Run: headless pygame with SDL's dummy video driver; simulated clock (each Clock.tick advances the game by its frame time, no real sleeping); random seed 0; keys injected as events and as key.get_pressed() state; no mouse input.
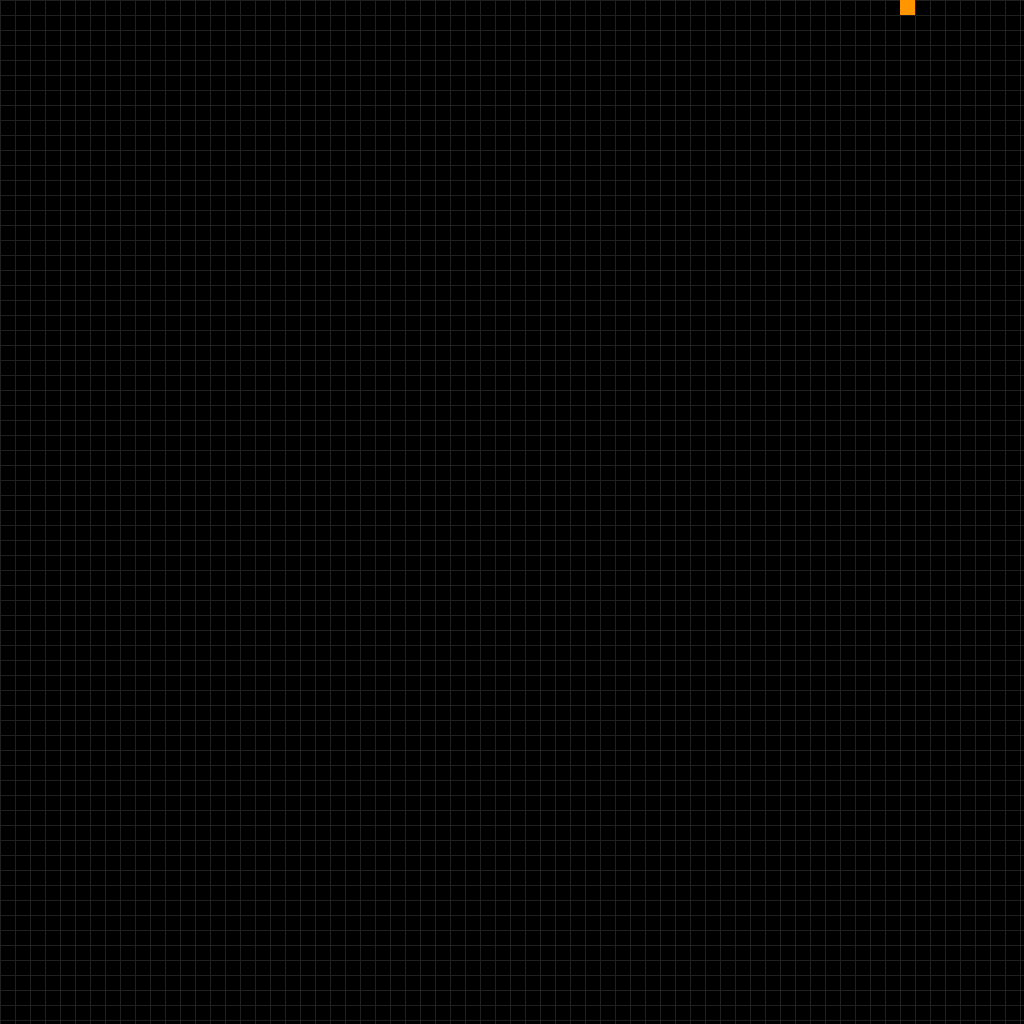
Frame 1 of 4 · flips 1–60 · no input
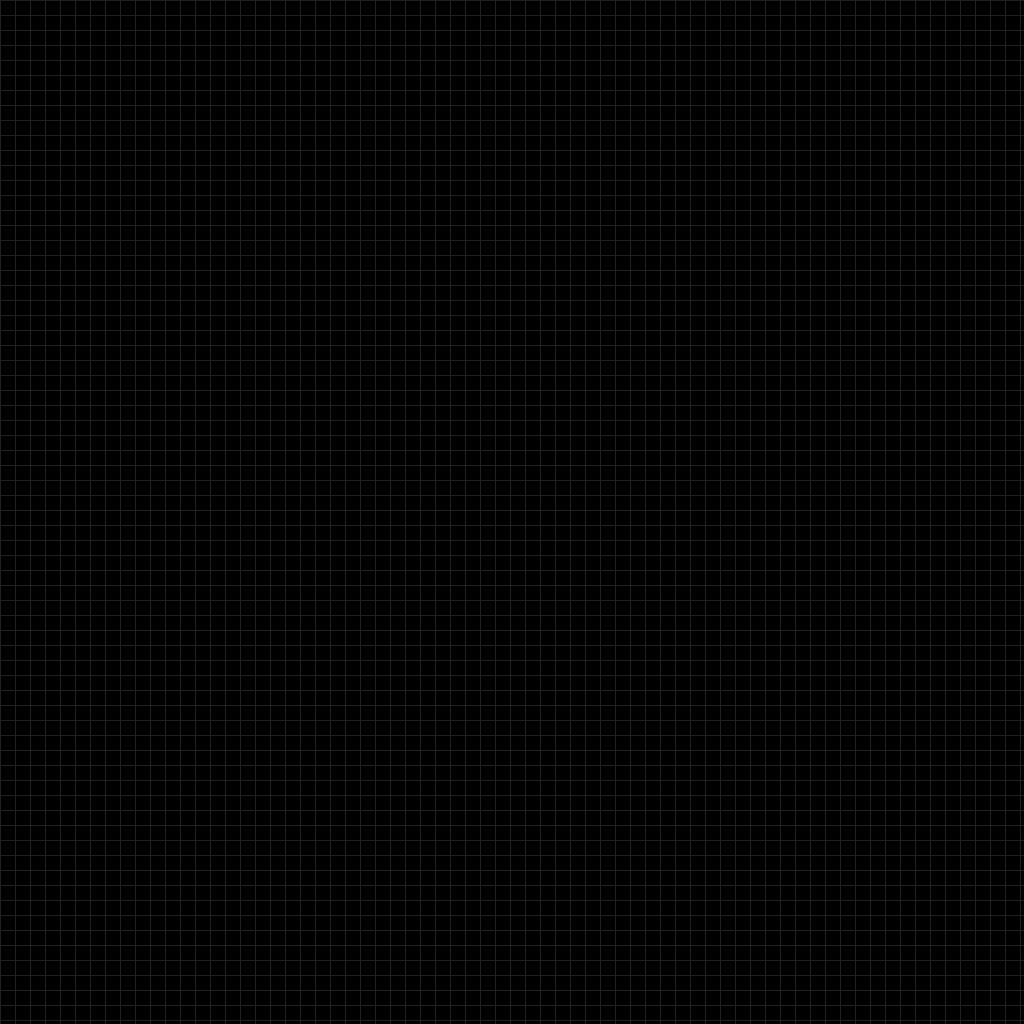
Frame 2 of 4 · flips 61–180 · tapped SPACE, RETURN · held RIGHT (→), D
Frame 3 of 4 · flips 181–300 · held DOWN (↓), S · screen unchanged from frame 2, image omitted
Frame 4 of 4 · flips 301–420 · held LEFT (←), A, UP (↑), W · screen unchanged from frame 3, image omitted

The pygame program that drew these frames:

import pygame as pg
import sys
import time

W = 1024
H = 1024

pg.init()
screen = pg.display.set_mode((W, H))

SQUARE_SIDE = 15
GREY = (32, 32, 32)
ORANGE = (255, 150, 0)
BLUE = (0, 150, 255)
BLACK = (0,0,0)
r = pg.Rect(0, 0, SQUARE_SIDE, SQUARE_SIDE)

def draw_grid():
    for i in range(0, H//SQUARE_SIDE+1):
        pg.draw.line(screen, GREY, (0, i*SQUARE_SIDE), (W, i*SQUARE_SIDE))
        pg.draw.line(screen, GREY, (i*SQUARE_SIDE, 0), (i*SQUARE_SIDE, W))

while True:
    for event in pg.event.get():
        if event.type == pg.QUIT:
            pg.quit()
            sys.exit()
    screen.fill(BLACK)
    draw_grid()
    r.move_ip(15,0)
    pg.draw.rect(screen, ORANGE, r)
    pg.display.flip()
    time.sleep(0.5)
